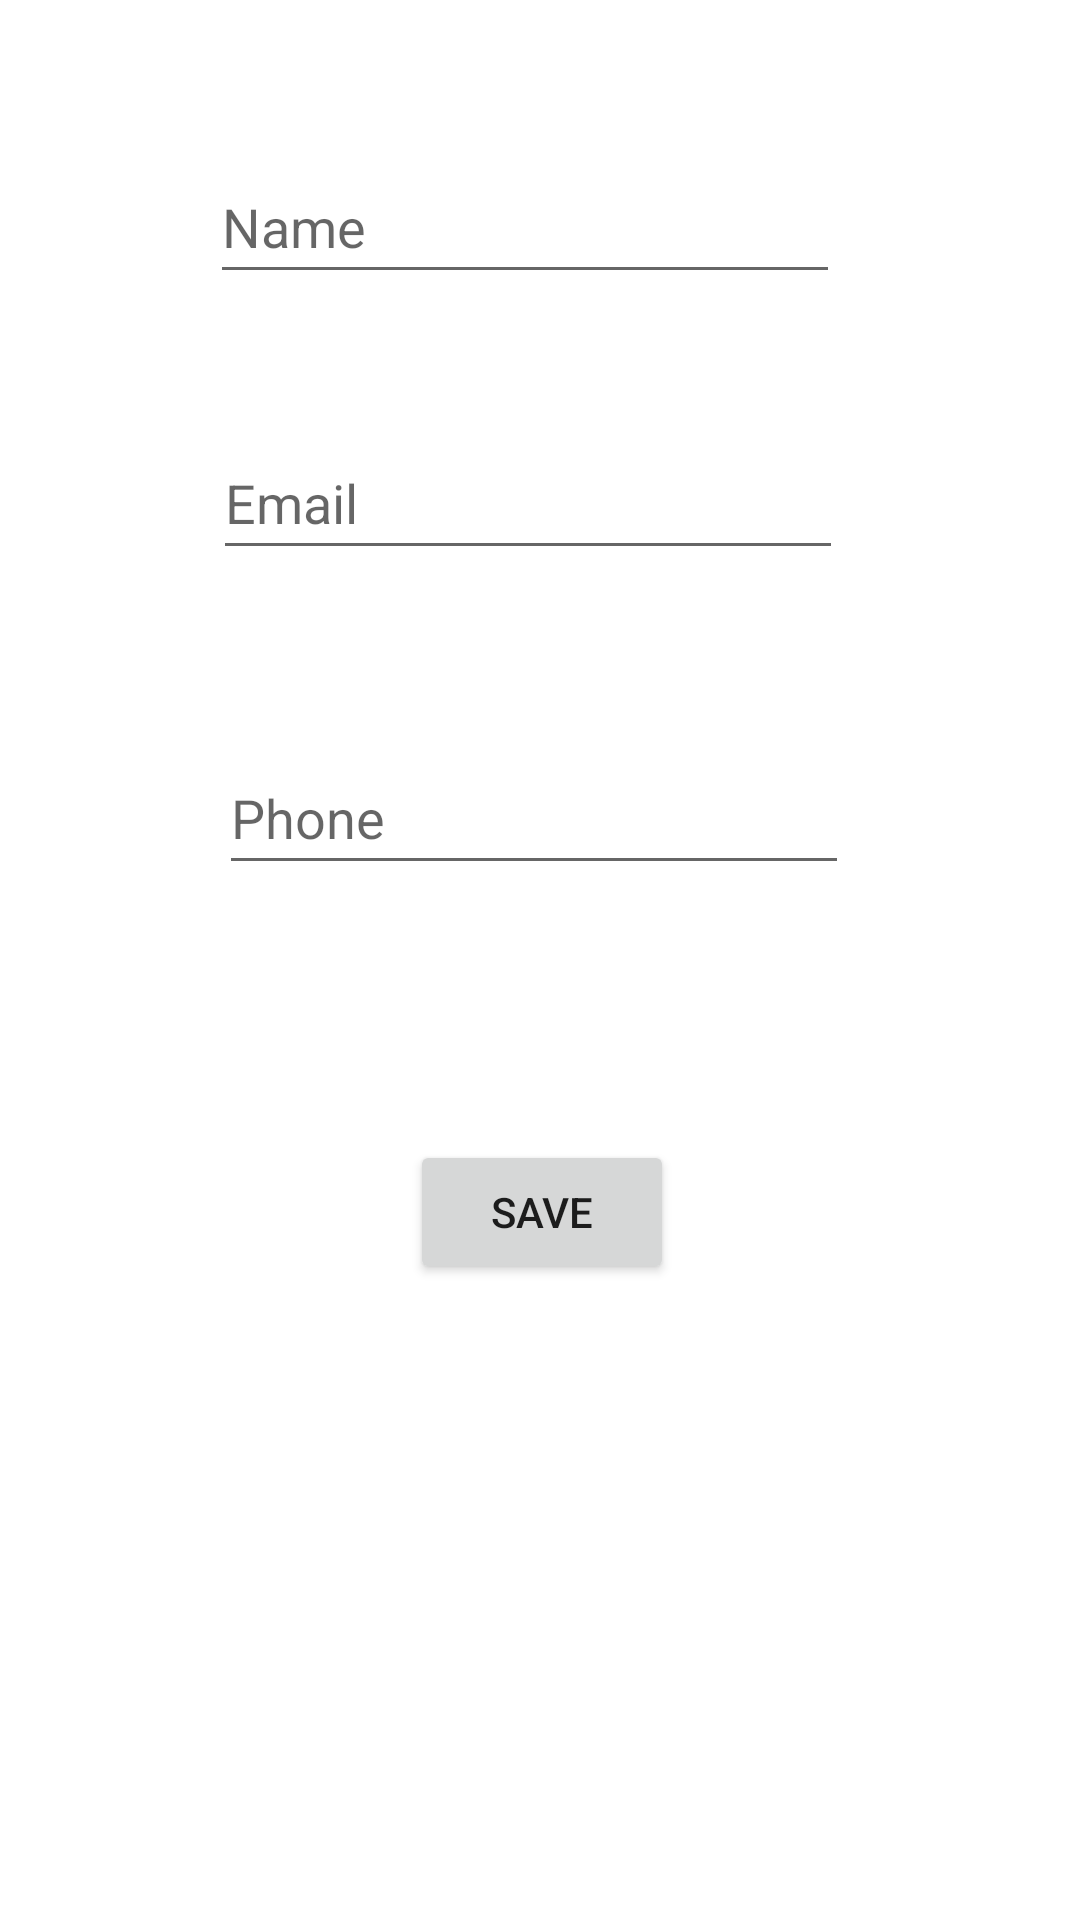

Layout XML and referenced resources for this Android screen:
<!-- AndroidManifest.xml: application theme Theme.FoodMunch -->
<!-- res/layout/activity_edit_profile.xml -->
<?xml version="1.0" encoding="utf-8"?>
<androidx.constraintlayout.widget.ConstraintLayout xmlns:android="http://schemas.android.com/apk/res/android"
    xmlns:app="http://schemas.android.com/apk/res-auto"
    xmlns:tools="http://schemas.android.com/tools"
    android:layout_width="match_parent"
    android:layout_height="match_parent"
    tools:context=".editProfile">

    <EditText
        android:id="@+id/editName"
        android:layout_width="wrap_content"
        android:layout_height="wrap_content"
        android:layout_marginStart="96dp"
        android:layout_marginTop="50dp"
        android:layout_marginEnd="106dp"
        android:ems="10"
        android:hint="Name"
        android:inputType="textPersonName"
        android:minHeight="48dp"
        app:layout_constraintEnd_toEndOf="parent"
        app:layout_constraintStart_toStartOf="parent"
        app:layout_constraintTop_toTopOf="parent" />

    <EditText
        android:id="@+id/editEmail"
        android:layout_width="wrap_content"
        android:layout_height="wrap_content"
        android:layout_marginStart="97dp"
        android:layout_marginTop="44dp"
        android:layout_marginEnd="105dp"
        android:ems="10"
        android:hint="Email"
        android:inputType="textPersonName"
        android:minHeight="48dp"
        app:layout_constraintEnd_toEndOf="parent"
        app:layout_constraintStart_toStartOf="parent"
        app:layout_constraintTop_toBottomOf="@+id/editName" />

    <EditText
        android:id="@+id/editPhone"
        android:layout_width="wrap_content"
        android:layout_height="wrap_content"
        android:layout_marginStart="99dp"
        android:layout_marginTop="57dp"
        android:layout_marginEnd="103dp"
        android:ems="10"
        android:hint="Phone"
        android:inputType="textPersonName"
        android:minHeight="48dp"
        app:layout_constraintEnd_toEndOf="parent"
        app:layout_constraintStart_toStartOf="parent"
        app:layout_constraintTop_toBottomOf="@+id/editEmail" />

    <Button
        android:id="@+id/btnSave"
        android:layout_width="wrap_content"
        android:layout_height="wrap_content"
        android:layout_marginStart="162dp"
        android:layout_marginTop="85dp"
        android:layout_marginEnd="161dp"
        android:text="Save"
        app:layout_constraintEnd_toEndOf="parent"
        app:layout_constraintStart_toStartOf="parent"
        app:layout_constraintTop_toBottomOf="@+id/editPhone" />
</androidx.constraintlayout.widget.ConstraintLayout>
<!-- resources referenced by this layout -->
<resources>
  <style name="Theme.FoodMunch" parent="Theme.MaterialComponents.DayNight.DarkActionBar">
          
          <item name="colorPrimary">@color/purple_500</item>
          <item name="colorPrimaryVariant">@color/purple_700</item>
          <item name="colorOnPrimary">@color/white</item>
          
          <item name="colorSecondary">@color/teal_200</item>
          <item name="colorSecondaryVariant">@color/teal_700</item>
          <item name="colorOnSecondary">@color/black</item>
          
          <item name="android:statusBarColor" tools:targetApi="l">?attr/colorPrimaryVariant</item>
          
      </style>
  <color name="purple_500">#dcb342</color>
  <color name="purple_700">#d3a333</color>
  <color name="white">#FFFFFFFF</color>
  <color name="teal_200">#949298</color>
  <color name="teal_700">#1e1b25</color>
  <color name="black">#FF000000</color>
</resources>
